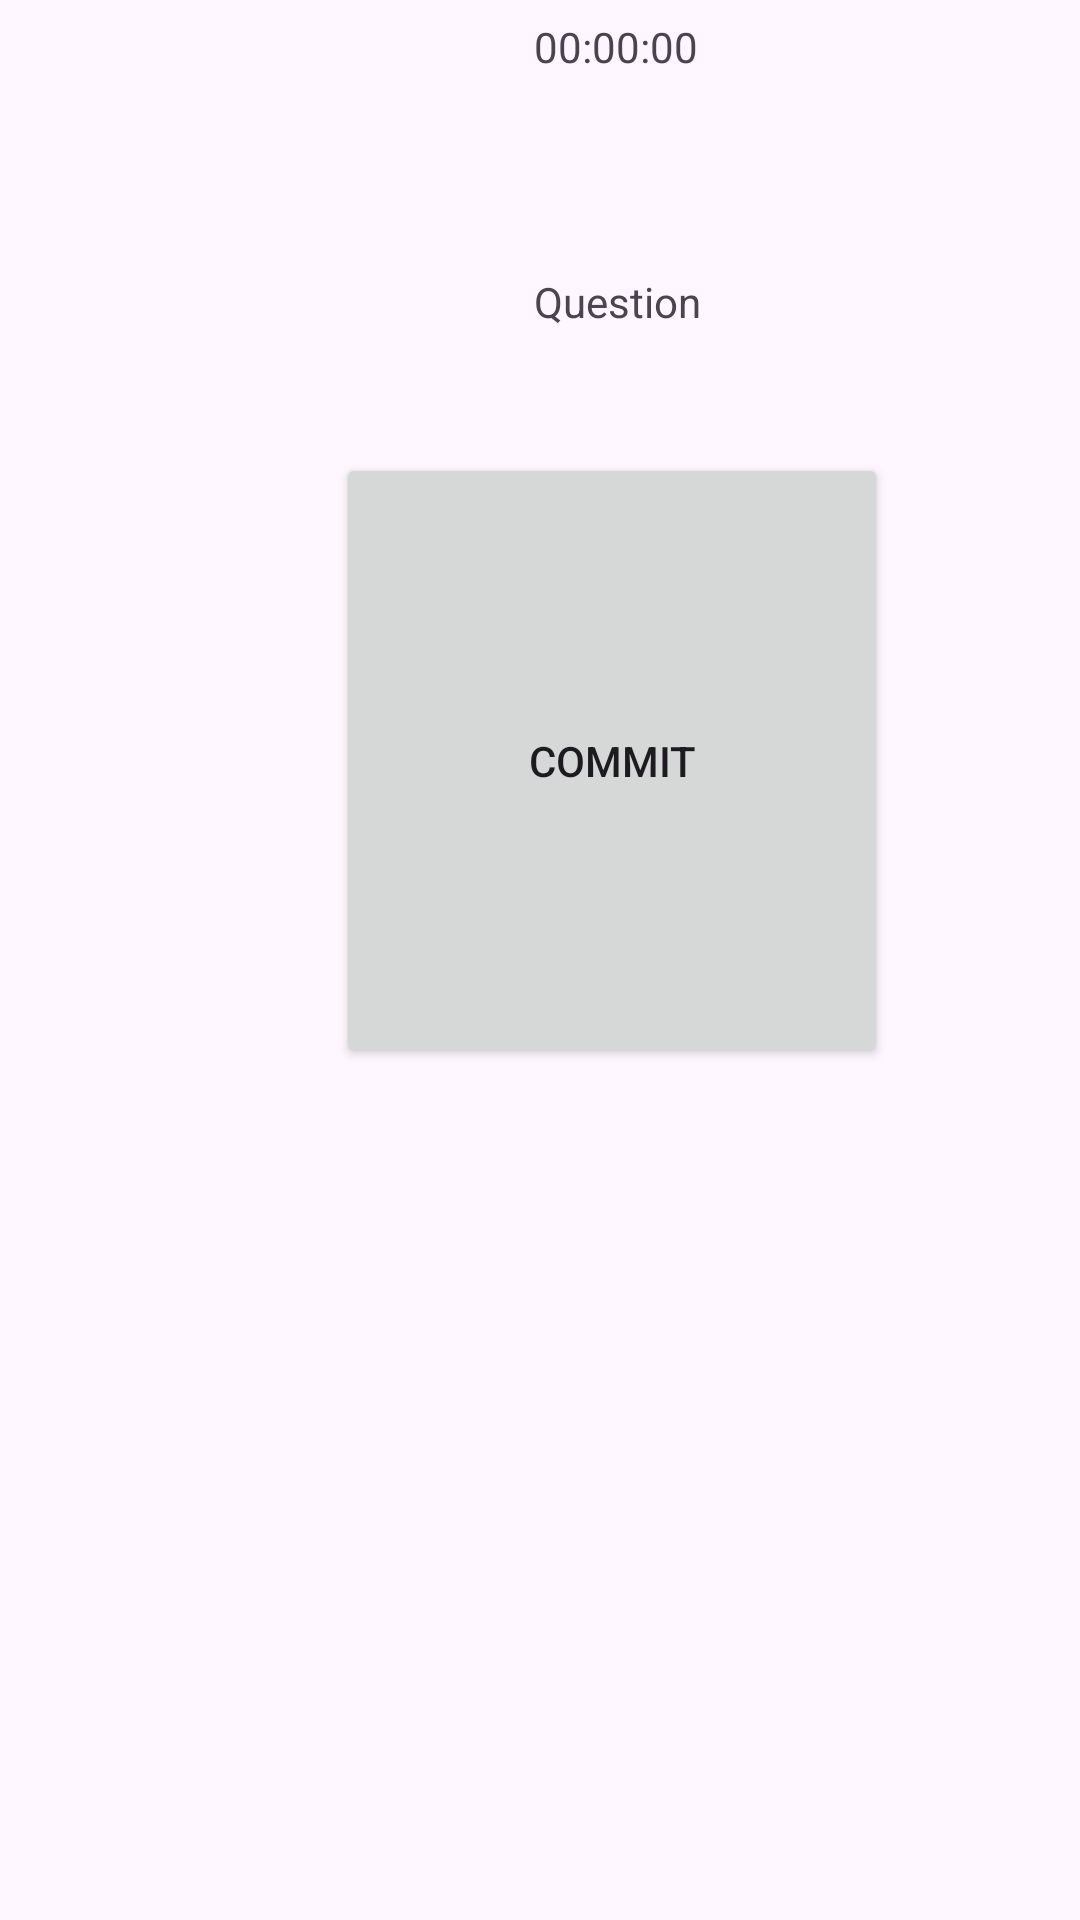

Reconstruct the res/layout file that produces this screen, plus the resources it refers to.
<!-- AndroidManifest.xml: application theme Theme.Quizmaster -->
<!-- res/layout/player_activity_questionbutton.xml -->
<?xml version="1.0" encoding="utf-8"?>
<androidx.constraintlayout.widget.ConstraintLayout xmlns:android="http://schemas.android.com/apk/res/android"
    xmlns:app="http://schemas.android.com/apk/res-auto"
    xmlns:tools="http://schemas.android.com/tools"
    android:layout_width="match_parent"
    android:layout_height="match_parent">

    <TextView
        android:id="@+id/textView20"
        android:layout_width="wrap_content"
        android:layout_height="wrap_content"
        android:layout_marginStart="178dp"
        android:layout_marginTop="6dp"
        android:text="00:00:00"
        app:layout_constraintStart_toStartOf="parent"
        app:layout_constraintTop_toTopOf="parent" />

    <TextView
        android:id="@+id/textView21"
        android:layout_width="wrap_content"
        android:layout_height="wrap_content"
        android:layout_marginStart="178dp"
        android:layout_marginTop="66dp"
        android:text="Question"
        app:layout_constraintStart_toStartOf="parent"
        app:layout_constraintTop_toBottomOf="@+id/textView20" />

    <Button
        android:id="@+id/button5"
        android:layout_width="184dp"
        android:layout_height="205dp"
        android:layout_marginStart="112dp"
        android:layout_marginBottom="284dp"
        android:text="Commit"
        app:layout_constraintBottom_toBottomOf="parent"
        app:layout_constraintStart_toStartOf="parent" />

</androidx.constraintlayout.widget.ConstraintLayout>
<!-- resources referenced by this layout -->
<resources>
  <style name="Theme.Quizmaster" parent="Base.Theme.Quizmaster" />
  <style name="Base.Theme.Quizmaster" parent="Theme.Material3.DayNight.NoActionBar">
          
          
      </style>
</resources>
